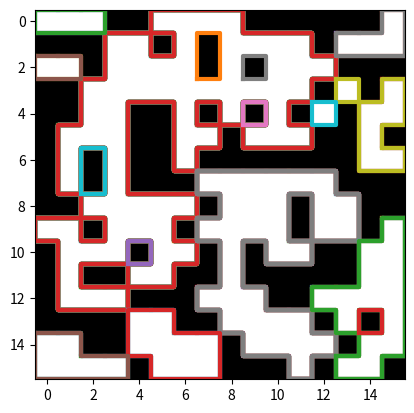

The matplotlib source for this figure:
from typing import List, Set, Tuple

import numpy as np


class Position:
    RIGHT = 0
    DOWN = 1
    LEFT = 2
    UP = 3

    def __init__(self, x: int, y: int, dir: int):
        self.x = x
        self.y = y
        self.dir = dir

    def __eq__(self, other):
        return self.x == other.x and self.y == other.y and self.dir == other.dir

    def __hash__(self):
        return hash((self.x, self.y, self.dir))

    def turn_left(self):
        self.dir = (self.dir - 1) % 4

    def turn_right(self):
        self.dir = (self.dir + 1) % 4

    @property
    def xy(self) -> Tuple[int, int]:
        return self.x, self.y

    def step(self):
        dx, dy = [(1, 0), (0, 1), (-1, 0), (0, -1)][self.dir]
        self.x += dx
        self.y += dy

    def left_pixel(self) -> Tuple[int, int]:
        dx, dy = [(0, -1), (0, 0), (-1, 0), (-1, -1)][self.dir]
        return self.x + dx, self.y + dy

    def right_pixel(self) -> Tuple[int, int]:
        dx, dy = [(0, 0), (-1, 0), (-1, -1), (0, -1)][self.dir]
        return self.x + dx, self.y + dy


def trace_contours(img: np.ndarray) -> List[np.ndarray]:
    '''Trace the contours of a binary image.

    This function uses a simple edge-following algorithm to trace the contours.

    Args:
        img: 2D numpy array where zero pixels represent the background.

    Returns:
        contours: List of 2D numpy arrays with the contours.
    '''
    contours = []
    contour_lengths = []
    pad = 1
    img = np.pad(img, 1, mode='constant')
    h, w = img.shape
    visited = set()

    for y in range(h - 1):
        for x in range(w):
            if not img[y, x] and img[y + 1, x]:
                start = Position(x, y + 1, Position.RIGHT)
                if start not in visited:
                    num_visited = len(visited)
                    contour = trace_single_contour(img, visited, start)
                    contours.append(contour - pad)
                    contour_lengths.append(len(visited) - num_visited)

    contours = [contours[i] - 0.5 for i in np.argsort(contour_lengths)[::-1]]
    return contours


def trace_single_contour(img: np.ndarray, visited: Set, start: Position) -> np.ndarray:
    position = Position(start.x, start.y, start.dir)
    contour = [position.xy]
    visited.add(position)

    position.step()
    visited.add(position)

    while position.xy != start.xy:
        left, right = position.left_pixel(), position.right_pixel()

        if img[left[1], left[0]] and img[right[1], right[0]]:
            position.turn_left()
            contour.append(position.xy)
        elif (not img[left[1], left[0]] and not img[right[1], right[0]]) or (
            img[left[1], left[0]] and not img[right[1], right[0]]
        ):
            position.turn_right()
            contour.append(position.xy)

        position.step()
        visited.add(position)

    return np.array(contour)


if __name__ == '__main__':
    import matplotlib.pyplot as plt

    img = np.random.rand(16, 16) > 0.4
    contours = trace_contours(img)

    plt.imshow(img, cmap='gray')
    for contour in contours:
        pts = np.vstack([contour, contour[0]])
        plt.plot(pts[:, 0], pts[:, 1], linewidth=3)
    plt.show()
